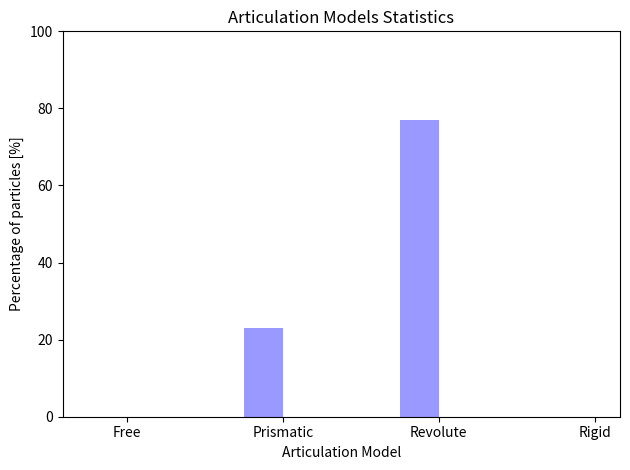

Write the Python code that produced this figure.
"""
Bar chart demo with pairs of bars grouped for easy comparison.
"""
import numpy as np
import matplotlib.pyplot as plt


n_groups = 4

#particles = (10, 49, 41, 0)
#particles = (0, 51.2, 48.8, 0)
particles = (0, 23, 77, 0)

fig, ax = plt.subplots()

index = np.arange(n_groups)
bar_width = 0.25

opacity = 0.4
error_config = {'ecolor': '0.1'}

rects1 = plt.bar(index+bar_width/2, particles, bar_width,
                 alpha=opacity,
                 color='b',
                 error_kw=error_config,
                 label='Models')


plt.ylim(0,100)
plt.xlabel('Articulation Model')
plt.ylabel('Percentage of particles [%]')
plt.title('Articulation Models Statistics')
plt.xticks(index + bar_width, ('Free', 'Prismatic', 'Revolute', 'Rigid'))
#plt.legend()

plt.tight_layout()
#plt.show()

plt.savefig('articulation3.png')
